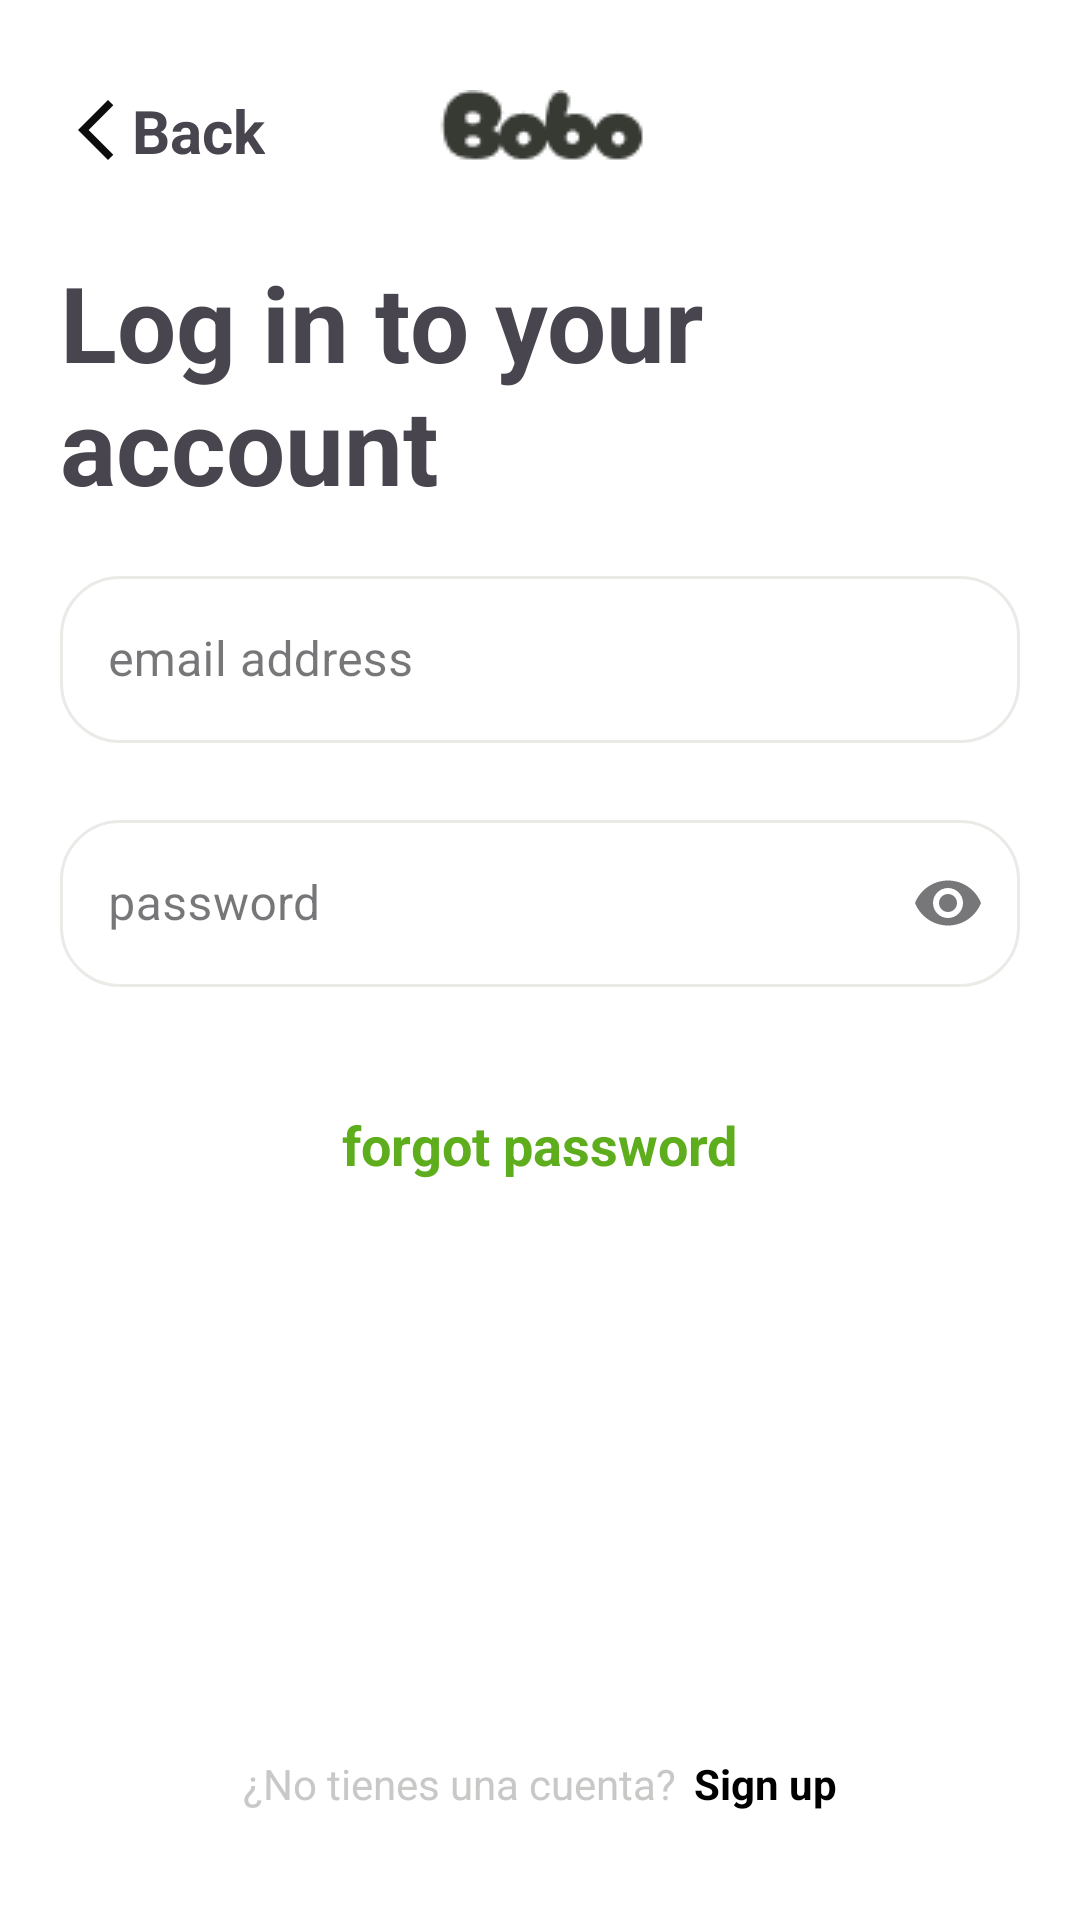

Layout XML and referenced resources for this Android screen:
<!-- AndroidManifest.xml: application theme Theme.BoboFoodDeliveryApp -->
<!-- res/layout/activity_login.xml -->
<?xml version="1.0" encoding="utf-8"?>
<androidx.constraintlayout.widget.ConstraintLayout xmlns:android="http://schemas.android.com/apk/res/android"
    xmlns:app="http://schemas.android.com/apk/res-auto"
    xmlns:tools="http://schemas.android.com/tools"
    android:id="@+id/main"
    style="Theme.BoboFoodDeliveryApp"
    android:layout_width="match_parent"
    android:layout_height="match_parent"
    android:focusable="true"
    android:padding="20dp"
    android:background="@color/fondo"
    tools:context=".UI.LoginActivity">

    <TextView
        android:id="@+id/btn_back"
        style="colorText"
        android:layout_width="wrap_content"
        android:layout_height="wrap_content"
        android:layout_marginTop="10dp"
        android:drawableStart="@drawable/ic_arrow_back"
        android:text="Back"
        android:textSize="20sp"
        android:textStyle="bold"
        app:layout_constraintStart_toStartOf="parent"
        app:layout_constraintTop_toTopOf="parent" />

    <ImageView
        android:id="@+id/logo_bobo"
        android:layout_width="80dp"
        android:layout_height="wrap_content"
        android:layout_marginTop="10dp"
        android:src="@drawable/logo_bobo"
        style="@style/colorText"
        app:layout_constraintEnd_toEndOf="parent"
        app:layout_constraintStart_toStartOf="@+id/btn_back"
        app:layout_constraintTop_toTopOf="parent" />

    <TextView
        android:id="@+id/tvLogin"
        android:layout_width="340dp"
        android:layout_height="wrap_content"
        android:layout_marginTop="30dp"
        android:text="Log in to your account"
        android:textAlignment="viewStart"
        android:textSize="35sp"
        android:textStyle="bold"
        app:layout_constraintStart_toStartOf="parent"
        app:layout_constraintTop_toBottomOf="@+id/logo_bobo" />

    <LinearLayout
        android:layout_width="match_parent"
        android:layout_height="wrap_content"
        android:orientation="vertical"
        app:layout_constraintStart_toStartOf="parent"
        app:layout_constraintTop_toBottomOf="@+id/tvLogin">

        <com.google.android.material.textfield.TextInputLayout
            android:id="@+id/edtEmail"
            style="@style/CustomTextInputLayout"
            android:layout_width="match_parent"
            android:layout_height="wrap_content"
            android:layout_marginTop="15dp"
            android:hint="email address"
            app:errorEnabled="true"
            app:hintTextColor="@color/textColor">

            <com.google.android.material.textfield.TextInputEditText
                android:layout_width="match_parent"
                android:layout_height="wrap_content"
                android:inputType="textEmailAddress" />
        </com.google.android.material.textfield.TextInputLayout>

        <com.google.android.material.textfield.TextInputLayout
            android:id="@+id/edtPassword"
            style="@style/CustomTextInputLayout"
            android:layout_width="match_parent"
            android:layout_height="wrap_content"
            android:hint="password"
            app:endIconMode="password_toggle"
            app:errorEnabled="true"
            app:errorTextColor="#E91E63"
            app:hintTextColor="@color/textColor">

            <com.google.android.material.textfield.TextInputEditText
                android:id="@+id/passwordEditText"
                android:layout_width="match_parent"
                android:layout_height="wrap_content"
                android:inputType="textPassword" />
        </com.google.android.material.textfield.TextInputLayout>

        <TextView
            android:layout_width="wrap_content"
            android:layout_height="wrap_content"
            android:layout_gravity="center"
            android:layout_marginTop="20dp"
            android:text="forgot password"
            android:textColor="#5EAD1D"
            android:textSize="18sp"
            android:textStyle="bold" />

        <Button
            android:id="@+id/btn_login"
            style="@style/CustomSolidButton"
            android:layout_width="match_parent"
            android:layout_height="wrap_content"
            android:layout_marginTop="20dp"
            android:text="Log in"
            android:textStyle="bold" />
    </LinearLayout>

    <LinearLayout
        android:layout_width="wrap_content"
        android:layout_height="wrap_content"
        android:layout_margin="16dp"
        android:orientation="horizontal"
        app:layout_constraintBottom_toBottomOf="parent"
        app:layout_constraintEnd_toEndOf="parent"
        app:layout_constraintStart_toStartOf="parent">

        <TextView
            android:layout_width="wrap_content"
            android:layout_height="wrap_content"
            android:text="¿No tienes una cuenta?"
            android:textStyle="normal"
            android:textColor="@color/paragraph"/>

        <TextView
            android:id="@+id/tvRegisterNow"
            android:layout_width="wrap_content"
            android:layout_height="wrap_content"
            android:layout_marginStart="6dp"
            android:clickable="true"
            android:focusable="true"
            android:text="Sign up"
            android:textColor="@color/textColor"
            android:textStyle="bold" />
    </LinearLayout>

</androidx.constraintlayout.widget.ConstraintLayout>
<!-- resources referenced by this layout -->
<resources>
  <color name="fondo">#FFFFFFFF</color>
  <color name="paragraph">#C8C9C7</color>
  <color name="textColor">#000</color>
  <!-- drawable ic_arrow_back (drawable) -->
  <vector xmlns:android="http://schemas.android.com/apk/res/android" android:alpha="0.95" android:height="24dp" android:tint="@color/black" android:viewportHeight="960" android:viewportWidth="960" android:width="24dp">
        
      <path android:fillColor="@android:color/white" android:pathData="M640,880L240,480L640,80L711,151L382,480L711,809L640,880Z"/>
      
  </vector>
  <!-- drawable logo_bobo: png bitmap (drawable, 1425 bytes) -->
  <style name="CustomSolidButton" parent="Widget.MaterialComponents.Button">
          <item name="android:backgroundTint">@color/button_background_selector</item>
          <item name="android:textColor">@color/button_text_color_selector</item>
          <item name="cornerRadius">8dp</item>
          <item name="android:padding">10dp</item>
      </style>
  <style name="CustomTextInputLayout" parent="Widget.MaterialComponents.TextInputLayout.OutlinedBox">
          <item name="boxStrokeColor">@color/text_input_stroke_color</item>
  
          <item name="boxCornerRadiusTopStart">20dp</item>
          <item name="boxCornerRadiusTopEnd">20dp</item>
          <item name="boxCornerRadiusBottomStart">20dp</item>
          <item name="boxCornerRadiusBottomEnd">20dp</item>
      </style>
  <style name="colorText">
  
      </style>
  <style name="Theme.BoboFoodDeliveryApp" parent="Base.Theme.BoboFoodDeliveryApp">
  
  
      </style>
  <color name="black">#FF000000</color>
  <style name="Base.Theme.BoboFoodDeliveryApp" parent="Theme.Material3.DayNight.NoActionBar">
          
  
      </style>
</resources>
